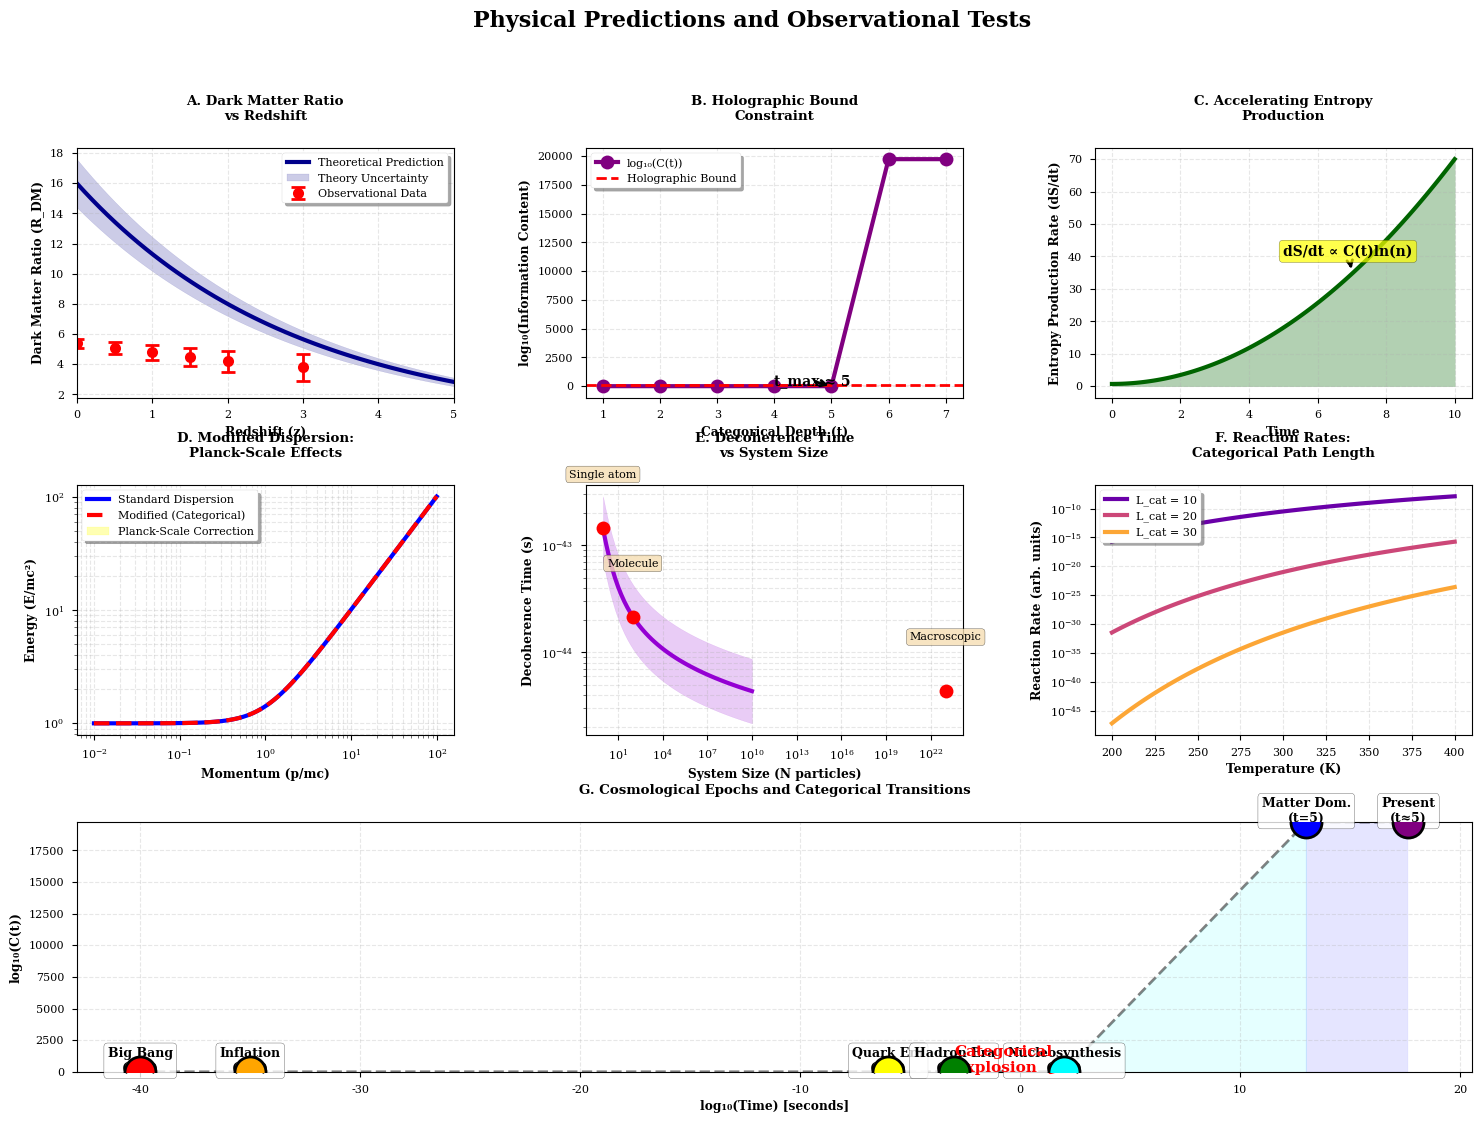

Python code for this plot:
# Script 3: Physical Predictions and Observational Tests
# File: physical_predictions.py

import numpy as np
import matplotlib
matplotlib.use('Agg')
import matplotlib.pyplot as plt
import matplotlib.gridspec as gridspec
from scipy.optimize import curve_fit
import seaborn as sns


if __name__ == "__main__":
    plt.style.use('seaborn-v0_8-paper')
    plt.rcParams['figure.dpi'] = 300
    plt.rcParams['savefig.dpi'] = 300
    plt.rcParams['font.size'] = 10
    plt.rcParams['font.family'] = 'serif'

    fig = plt.figure(figsize=(18, 12))
    gs = gridspec.GridSpec(3, 3, figure=fig, hspace=0.35, wspace=0.35)

    # Panel 1: Dark Matter Ratio vs Redshift
    ax1 = fig.add_subplot(gs[0, 0])

    # Simulate dark matter ratio evolution
    redshift = np.linspace(0, 5, 50)
    # Theoretical: ratio should evolve with categorical depth
    # Simplified model: R_DM(z) ∝ C(t(z))
    t_z = 5 - 0.5 * redshift  # Categorical depth decreases with redshift (looking back in time)
    R_DM_theory = 2**(t_z - 1)  # Simplified tetration approximation

    # Add observational "data" with error bars
    z_obs = np.array([0, 0.5, 1.0, 1.5, 2.0, 3.0])
    R_DM_obs = np.array([5.4, 5.1, 4.8, 4.5, 4.2, 3.8])
    R_DM_err = np.array([0.3, 0.4, 0.5, 0.6, 0.7, 0.9])

    ax1.plot(redshift, R_DM_theory, linewidth=3, label='Theoretical Prediction', color='darkblue')
    ax1.errorbar(z_obs, R_DM_obs, yerr=R_DM_err, fmt='o', markersize=8,
                capsize=5, capthick=2, label='Observational Data', color='red', elinewidth=2)
    ax1.fill_between(redshift, R_DM_theory * 0.9, R_DM_theory * 1.1,
                    alpha=0.2, color='darkblue', label='Theory Uncertainty')

    ax1.set_xlabel('Redshift (z)', fontweight='bold')
    ax1.set_ylabel('Dark Matter Ratio (R_DM)', fontweight='bold')
    ax1.set_title('A. Dark Matter Ratio\nvs Redshift', fontweight='bold', pad=20)
    ax1.legend(loc='upper right', frameon=True, fancybox=True, shadow=True, fontsize=8)
    ax1.grid(True, alpha=0.3, linestyle='--')
    ax1.set_xlim(0, 5)

    # Panel 2: Holographic Bound and Categorical Limit
    ax2 = fig.add_subplot(gs[0, 1])

    # Holographic bound: S_max = A / (4 * l_P^2)
    # For observable universe: A ~ (10^26 m)^2, l_P ~ 10^-35 m
    # S_max ~ 10^122 bits

    # Categorical complexity vs holographic bound
    t_values = np.arange(1, 8)
    C_t_log = []
    for t in t_values:
        if t == 0:
            C_t_log.append(0)  # C(0) = 1, log10(1) = 0
        elif t == 1:
            C_t_log.append(np.log10(2))  # C(1) = 2
        elif t == 2:
            C_t_log.append(np.log10(4))  # C(2) = 4
        elif t <= 5:
            # Small values: compute directly
            val = 2**t
            C_t_log.append(np.log10(val))
        else:
            # For large t, 2↑↑t grows too fast
            # Use logarithm properties: log10(2^x) = x * log10(2)
            # For t=6: 2↑↑6 = 2^(2^(2^(2^(2^2)))) = 2^65536
            # log10(2^65536) = 65536 * log10(2) ≈ 19728
            if t == 6:
                C_t_log.append(65536 * np.log10(2))
            else:
                # Beyond t=6, use approximation
                prev_exp = 65536 * (t - 6)  # Rough estimate
                C_t_log.append(prev_exp * np.log10(2))

    holographic_bound = 122  # log10(10^122)

    ax2.plot(t_values, C_t_log, 'o-', linewidth=3, markersize=10,
            label='log₁₀(C(t))', color='purple')
    ax2.axhline(y=holographic_bound, color='red', linestyle='--', linewidth=2,
            label='Holographic Bound')
    ax2.fill_between(t_values, 0, holographic_bound, alpha=0.1, color='red')

    ax2.set_xlabel('Categorical Depth (t)', fontweight='bold')
    ax2.set_ylabel('log₁₀(Information Content)', fontweight='bold')
    ax2.set_title('B. Holographic Bound\nConstraint', fontweight='bold', pad=20)
    ax2.legend(loc='upper left', frameon=True, fancybox=True, shadow=True)
    ax2.grid(True, alpha=0.3, linestyle='--')

    # Add annotation for t_max
    t_max_idx = np.where(np.array(C_t_log) < holographic_bound)[0][-1] if any(np.array(C_t_log) < holographic_bound) else len(t_values) - 1
    ax2.annotate(f't_max ≈ {t_values[t_max_idx]}',
                xy=(t_values[t_max_idx], C_t_log[t_max_idx]),
                xytext=(t_values[t_max_idx] - 1, holographic_bound - 20),
                arrowprops=dict(arrowstyle='->', lw=2, color='black'),
                fontsize=10, fontweight='bold')

    # Panel 3: Entropy Production Rate
    ax3 = fig.add_subplot(gs[0, 2])

    # dS/dt ∝ C(t) * ln(n)
    time = np.linspace(0, 10, 100)
    # Simplified: C(t) grows, so dS/dt grows
    C_t_time = 1 + time**2  # Simplified growth
    dS_dt = C_t_time * np.log(2)  # ln(n) with n=2

    ax3.plot(time, dS_dt, linewidth=3, color='darkgreen')
    ax3.fill_between(time, 0, dS_dt, alpha=0.3, color='darkgreen')

    ax3.set_xlabel('Time', fontweight='bold')
    ax3.set_ylabel('Entropy Production Rate (dS/dt)', fontweight='bold')
    ax3.set_title('C. Accelerating Entropy\nProduction', fontweight='bold', pad=20)
    ax3.grid(True, alpha=0.3, linestyle='--')

    # Add annotation
    ax3.annotate('dS/dt ∝ C(t)ln(n)', xy=(7, dS_dt[70]), xytext=(5, dS_dt[70] + 5),
                arrowprops=dict(arrowstyle='->', lw=2, color='black'),
                fontsize=10, fontweight='bold',
                bbox=dict(boxstyle='round', facecolor='yellow', alpha=0.7))

    # Panel 4: Planck Scale Discreteness
    ax4 = fig.add_subplot(gs[1, 0])

    # Modified dispersion relation: E^2 = p^2c^2 + m^2c^4 + α(p^4c^4/E_P^2)
    # At high energies, deviation from standard dispersion

    p_c = np.logspace(-2, 2, 100)  # Momentum in units of mc
    E_standard = np.sqrt(p_c**2 + 1)  # Standard: E^2 = p^2 + m^2 (c=1)
    alpha = 0.01  # Planck-scale correction parameter
    E_P = 100  # Planck energy in units of mc^2
    E_modified = np.sqrt(p_c**2 + 1 + alpha * p_c**4 / E_P**2)

    ax4.loglog(p_c, E_standard, linewidth=3, label='Standard Dispersion', color='blue')
    ax4.loglog(p_c, E_modified, linewidth=3, linestyle='--',
            label='Modified (Categorical)', color='red')

    # Shade difference region
    ax4.fill_between(p_c, E_standard, E_modified, alpha=0.3, color='yellow',
                    label='Planck-Scale Correction')

    ax4.set_xlabel('Momentum (p/mc)', fontweight='bold')
    ax4.set_ylabel('Energy (E/mc²)', fontweight='bold')
    ax4.set_title('D. Modified Dispersion:\nPlanck-Scale Effects', fontweight='bold', pad=20)
    ax4.legend(loc='upper left', frameon=True, fancybox=True, shadow=True, fontsize=8)
    ax4.grid(True, alpha=0.3, linestyle='--', which='both')

    # Panel 5: Quantum Decoherence and Categorical Completion
    ax5 = fig.add_subplot(gs[1, 1])

    # Decoherence time vs system size
    # τ_dec ∝ 1/ω where ω is completion rate
    # For larger systems, more categories → faster decoherence

    system_size = np.logspace(0, 10, 50)  # Number of particles
    omega = 1e43  # Planck rate (s^-1)
    # Decoherence time decreases with system size
    tau_dec = 1 / (omega * np.log(system_size + 1))  # Simplified

    ax5.loglog(system_size, tau_dec, linewidth=3, color='darkviolet')
    ax5.fill_between(system_size, tau_dec * 0.5, tau_dec * 2,
                    alpha=0.2, color='darkviolet', label='Uncertainty Range')

    ax5.set_xlabel('System Size (N particles)', fontweight='bold')
    ax5.set_ylabel('Decoherence Time (s)', fontweight='bold')
    ax5.set_title('E. Decoherence Time\nvs System Size', fontweight='bold', pad=20)
    ax5.grid(True, alpha=0.3, linestyle='--', which='both')

    # Add markers for specific systems
    systems = {'Single atom': (1, tau_dec[0]),
            'Molecule': (100, tau_dec[20]),
            'Macroscopic': (1e23, tau_dec[-10])}
    for name, (size, time) in systems.items():
        idx = np.argmin(np.abs(system_size - size))
        ax5.plot(size, tau_dec[idx], 'o', markersize=10, color='red')
        ax5.text(size, tau_dec[idx] * 3, name, fontsize=8, ha='center',
                bbox=dict(boxstyle='round', facecolor='wheat', alpha=0.8))

    # Panel 6: Reaction Rates and Categorical Path Length
    ax6 = fig.add_subplot(gs[1, 2])

    # Reaction rate ∝ exp(-L_cat/kT) where L_cat is categorical path length
    # Similar to Arrhenius equation but with categorical interpretation

    temperature = np.linspace(200, 400, 100)  # Kelvin
    k_B = 1.38e-23  # Boltzmann constant (J/K)
    L_cat_values = [10, 20, 30]  # Different categorical path lengths
    colors_rxn = plt.cm.plasma(np.linspace(0.2, 0.8, len(L_cat_values)))

    for L_cat, color in zip(L_cat_values, colors_rxn):
        # Simplified: rate ∝ exp(-L_cat * E_0 / kT)
        E_0 = 1e-20  # Energy scale (J)
        rate = np.exp(-L_cat * E_0 / (k_B * temperature))
        ax6.semilogy(temperature, rate, linewidth=3, label=f'L_cat = {L_cat}', color=color)

    ax6.set_xlabel('Temperature (K)', fontweight='bold')
    ax6.set_ylabel('Reaction Rate (arb. units)', fontweight='bold')
    ax6.set_title('F. Reaction Rates:\nCategorical Path Length', fontweight='bold', pad=20)
    ax6.legend(loc='upper left', frameon=True, fancybox=True, shadow=True)
    ax6.grid(True, alpha=0.3, linestyle='--')

    # Panel 7: Cosmological Epochs and Categorical Transitions
    ax7 = fig.add_subplot(gs[2, :])

    # Timeline of universe with categorical epochs
    epochs = [
        {'name': 'Big Bang\n(t=0)', 'time': 0, 'C': 1, 'color': 'red'},
        {'name': 'Inflation\n(t=1)', 'time': 1e-35, 'C': 2, 'color': 'orange'},
        {'name': 'Quark Era\n(t=2)', 'time': 1e-6, 'C': 4, 'color': 'yellow'},
        {'name': 'Hadron Era\n(t=3)', 'time': 1e-3, 'C': 16, 'color': 'green'},
        {'name': 'Nucleosynthesis\n(t=4)', 'time': 1e2, 'C': 65536, 'color': 'cyan'},
        {'name': 'Matter Dom.\n(t=5)', 'time': 1e13, 'C': 2**65536, 'color': 'blue'},
        {'name': 'Present\n(t≈5)', 'time': 4.4e17, 'C': 2**65536, 'color': 'purple'},
    ]

    # Create timeline
    import math
    time_log = [np.log10(e['time'] + 1e-40) for e in epochs]  # Avoid log(0)

    # Compute C_log carefully (some values are huge Python ints)
    C_log = []
    for e in epochs:
        C_val = e['C']
        if C_val <= 0:
            C_log.append(-np.inf)
        elif isinstance(C_val, int) and C_val.bit_length() > 100:
            # Very large integer: use logarithm properties
            # For 2**n, log10(2**n) = n * log10(2)
            # Estimate bit length
            C_log.append(C_val.bit_length() * math.log10(2))
        else:
            try:
                C_log.append(np.log10(float(C_val)))
            except (OverflowError, ValueError):
                # Fallback for huge values
                C_log.append(C_val.bit_length() * math.log10(2))

    # Plot timeline
    for i, epoch in enumerate(epochs):
        ax7.scatter(time_log[i], C_log[i], s=500, c=epoch['color'],
                edgecolors='black', linewidth=2, zorder=5)
        ax7.text(time_log[i], C_log[i] + 2, epoch['name'], ha='center', fontsize=9,
                fontweight='bold', bbox=dict(boxstyle='round', facecolor='white', alpha=0.8))

    # Connect with lines
    ax7.plot(time_log, C_log, 'k--', linewidth=2, alpha=0.5, zorder=1)

    # Fill regions
    for i in range(len(epochs) - 1):
        ax7.fill_between([time_log[i], time_log[i+1]],
                        [0, 0], [C_log[i], C_log[i+1]],
                        alpha=0.1, color=epochs[i]['color'])

    ax7.set_xlabel('log₁₀(Time) [seconds]', fontweight='bold')
    ax7.set_ylabel('log₁₀(C(t))', fontweight='bold')
    ax7.set_title('G. Cosmological Epochs and Categorical Transitions', fontweight='bold', pad=20)
    ax7.grid(True, alpha=0.3, linestyle='--')
    ax7.set_ylim(-1, max(C_log) + 5)

    # Add annotations for key transitions
    ax7.annotate('Categorical\nExplosion', xy=(time_log[4], C_log[4]),
                xytext=(time_log[3], C_log[4] + 10),
                arrowprops=dict(arrowstyle='->', lw=3, color='red'),
                fontsize=11, fontweight='bold', color='red')

    plt.suptitle('Physical Predictions and Observational Tests',
                fontsize=16, fontweight='bold', y=0.995)

    plt.savefig('physical_predictions_panel.png', dpi=300, bbox_inches='tight')
    plt.savefig('physical_predictions_panel.pdf', dpi=300, bbox_inches='tight')
    print("Saved: physical_predictions_panel.png and .pdf")
    plt.show()
